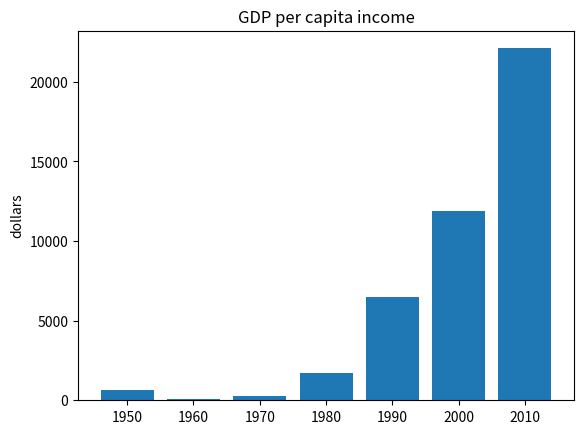

Reproduce this figure in Python.
import matplotlib.pyplot as plt
years=[1950, 1960, 1970, 1980, 1990, 2000, 2010]
gdp=[667.0, 80.0, 257.0, 1686.0, 6505, 11865.3, 22105.3]

plt.bar(range(len(years)), gdp)
plt.title("GDP per capita income")
plt.ylabel("dollars")

plt.xticks(range(len(years)), years)
plt.show()